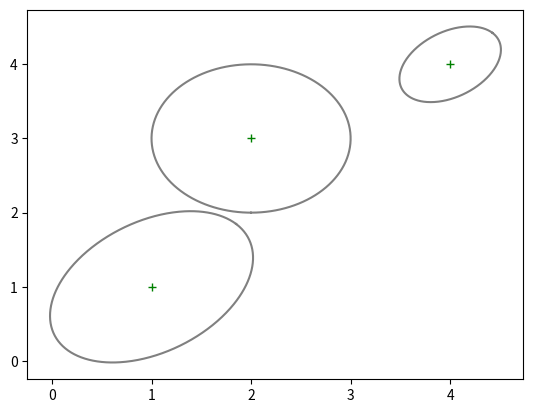

Write the Python code that produced this figure.
import numpy as np
import math


def p_multivariate_normal(x, mean, sigma):
    """
    Computes the probability of an arbitrary array (state) given that
    the underlying random variable is normally distributed.

    x : r.v realization                              (n, 1)
    mean : mean value for the r.v                    (n, 1)
    sigma : along with 'mean' parametrizes the r.v   (n, n)
    """
    x = np.array(x)
    mean = np.array(mean)
    exponent = -0.5 * np.transpose(x-mean) @ np.linalg.inv(sigma) @ (x-mean)
    return math.exp(exponent) / math.sqrt(np.linalg.det(2*math.pi*sigma))


def draw_cov_ellipse(mean, sigma, ax=None):
    """
    From center point (mean) and Cov. matrix (sigma) draw error 
    ellipse onto a plot.
    """
    # Get ellipse orientation and axes lengths
    lambdas, vectors = np.linalg.eig(sigma)
    idx = np.argsort(lambdas)[1]

    # Create the ellipse
    z = np.arange(0, 2*np.pi, 0.01)
    xpos = lambdas[0]*np.cos(z)
    ypos = lambdas[1]*np.sin(z)
    # Rotate throught the eigenvectors
    theta = np.arctan(vectors[idx][1]/(vectors[idx][0] + 1e-9))
    new_xpos = mean[0] + xpos*np.cos(theta)+ypos*np.sin(theta)
    new_ypos = mean[1] - xpos*np.sin(theta)+ypos*np.cos(theta)

    # Actually plot the ellipse
    if ax is None:
        ax = plt.gca()
    #plt.plot(xpos, ypos, 'b-')
    ax.plot(new_xpos, new_ypos, 'gray')


    # Testing with 2D problem
if __name__ == '__main__':
    import matplotlib.pyplot as plt
    MEAN = [1, 1]
    SIGMA = np.array([[1, 0.2],
                      [0.2, 1]])
    mmm = [2, 3]
    sss = np.array([[1, 0],
                    [0, 1]])

    # Plot
    plt.figure()
    plt.plot(MEAN[0], MEAN[1], "+", color="green")
    draw_cov_ellipse(MEAN, SIGMA)
    plt.plot(mmm[0], mmm[1], "+", color="green")
    draw_cov_ellipse(mmm, sss)
    plt.plot(MEAN[0]*4, MEAN[1]*4, "+", color="green")
    draw_cov_ellipse(np.array(MEAN)*4, SIGMA*0.5)
    plt.show()
    print("Probability: ", p_multivariate_normal([1, 1], MEAN, SIGMA))
